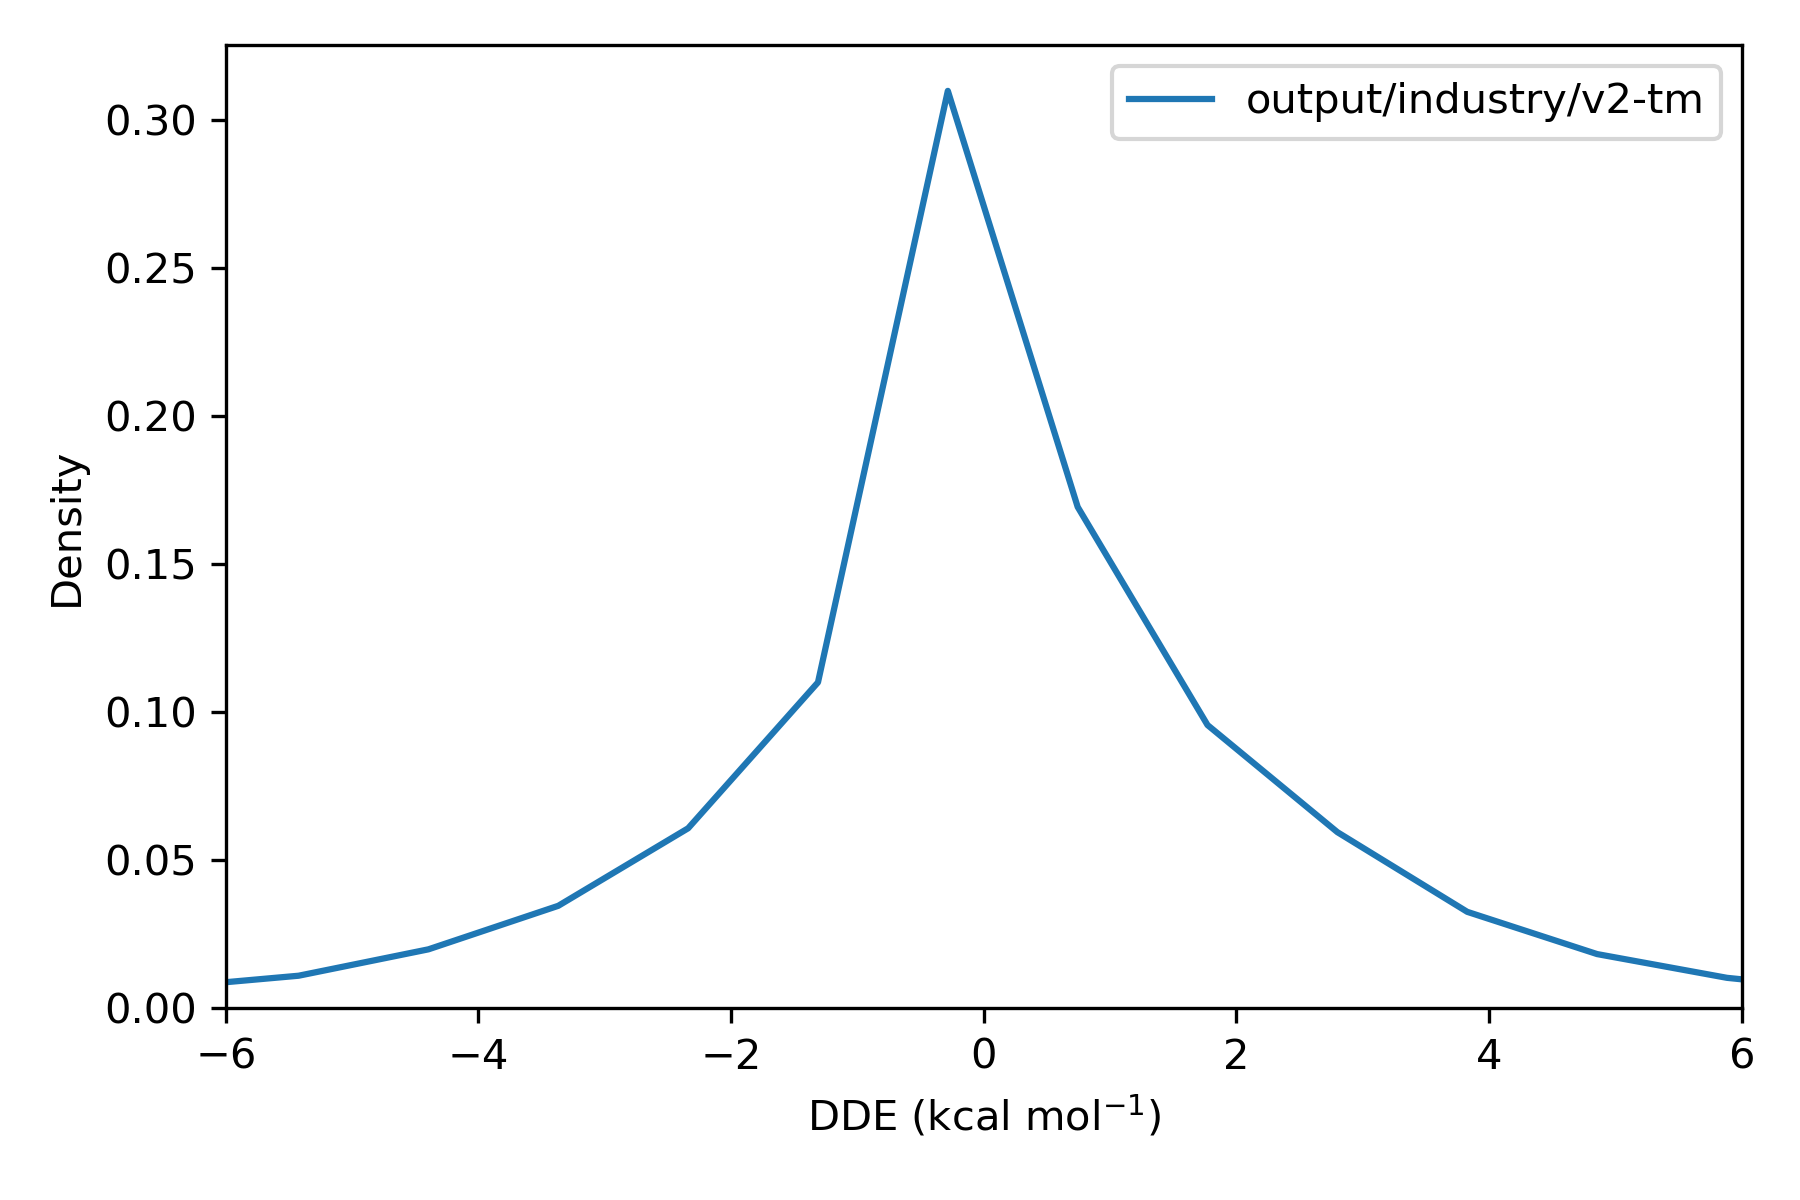

The table this chart was drawn from, first rows:
, difference
36975451, 3.138
36975452, -1.46
36975453, 0.6978
36975454, 0.8797
36975455, 2.517
36975456, -3.164
36991787, -0.3981
36991788, -0.4487
36991789, 0.3934
36991790, -0.5038
36991791, -0.2838
36991792, 0.35
36991793, -2.568
36991794, 0.3496
36991795, 0.3934
36991796, -0.3981
36987706, 0.0
36987707, -8.073658633911407e-05
36987708, -7.140449000075932e-06
36984387, 2
36984388, 2
36984389, 0.0
36973916, -4.3175415335383605e-05
36973917, 0.0
36973918, -1.028
36973919, -1.027
37014846, 1.231
37014847, 0.1818
37014848, -0.9778
37014849, 1.231
37014850, 1.913
37014851, -0.9776
37014852, -0.174
37014853, -0.8744
36991461, -0.006136
36991462, 0.09193
36991463, 2.672
36991464, 2.659
36991465, 3.301
36991466, 0.09162
36991467, 0.1136
36991468, 0.07465
36991469, 2.672
36991470, 2.673
36969580, 0.0
36969581, -2.7008994919697216e-05
37015999, -0.001487
37016000, 5.737632591262809e-12
36972482, -1.854
36972483, -2.384
36972484, -2.384
36972485, 0.0135
36972486, -2.384
36972487, 0.01347
36972488, 0.01342
36972489, -1.783
36973802, 1.917
36973803, 0.0
37016100, -0.0006151
37016101, 1.9895196601282805e-13
... 71,700 more rows
